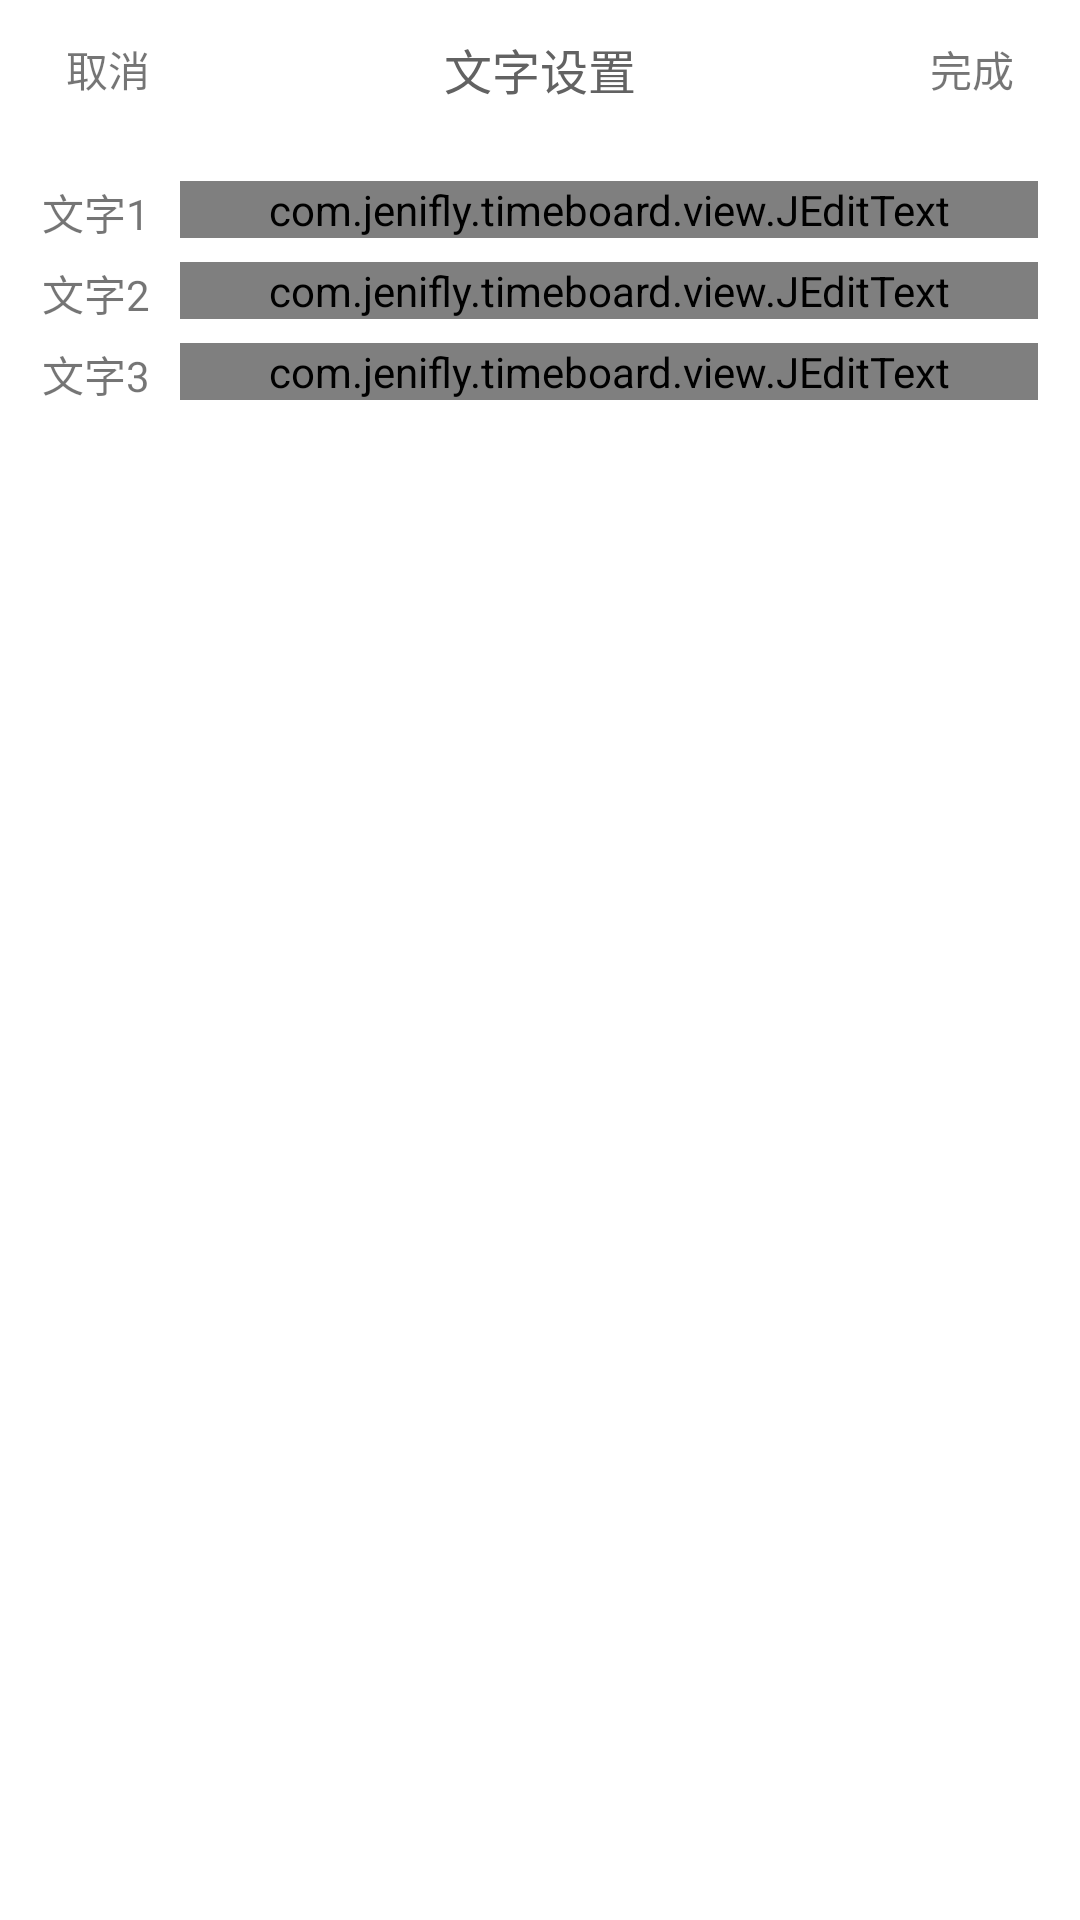

Android layout source for this screen:
<!-- AndroidManifest.xml: application theme AppTheme -->
<!-- res/layout/text_modification_popwindow.xml -->
<?xml version="1.0" encoding="utf-8"?>
<LinearLayout xmlns:android="http://schemas.android.com/apk/res/android"
    android:orientation="vertical"
    android:layout_gravity="bottom"
    android:background="@android:color/white"
    android:layout_width="match_parent"
    android:layout_height="wrap_content">

    <RelativeLayout
        android:layout_width="match_parent"
        android:paddingLeft="22dp"
        android:paddingRight="22dp"
        android:layout_height="46dp">
        <TextView
            android:id="@+id/cancelBtn"
            android:textSize="14sp"
            android:text="取消"
            android:layout_centerVertical="true"
            android:layout_width="wrap_content"
            android:layout_height="wrap_content"/>
        <TextView
            android:id="@+id/title"
            android:textSize="16sp"
            android:textColor="#626262"
            android:layout_centerInParent="true"
            android:text="文字设置"
            android:layout_width="wrap_content"
            android:layout_height="wrap_content"/>
        <TextView
            android:id="@+id/confirmBtn"
            android:textSize="14sp"
            android:text="完成"
            android:layout_centerVertical="true"
            android:layout_alignParentRight="true"
            android:layout_width="wrap_content"
            android:layout_height="wrap_content"/>
    </RelativeLayout>

    <View
        android:id="@+id/view1"
        android:layout_width="match_parent"
        android:layout_height="1px"/>

    <LinearLayout
        android:layout_width="match_parent"
        android:layout_height="wrap_content"
        android:padding="4dp"
        android:layout_marginTop="10dp"
        android:orientation="horizontal">
        <TextView
            android:id="@+id/text1"
            android:layout_width="wrap_content"
            android:layout_height="match_parent"
            android:gravity="center"
            android:layout_marginLeft="10dp"
            android:text="文字1"/>
        <com.jenifly.timeboard.view.JEditText
            android:id="@+id/text_modification1"
            android:layout_width="match_parent"
            android:layout_height="wrap_content"
            android:textCursorDrawable="@null"
            android:layout_marginLeft="10dp"
            android:layout_marginRight="10dp"/>
    </LinearLayout>
    <LinearLayout
        android:layout_width="match_parent"
        android:layout_height="wrap_content"
        android:padding="4dp"
        android:orientation="horizontal">
        <TextView
            android:id="@+id/text2"
            android:layout_width="wrap_content"
            android:layout_height="match_parent"
            android:gravity="center"
            android:layout_marginLeft="10dp"
            android:text="文字2"/>
        <com.jenifly.timeboard.view.JEditText
            android:id="@+id/text_modification2"
            android:layout_width="match_parent"
            android:layout_height="wrap_content"
            android:textCursorDrawable="@null"
            android:layout_marginLeft="10dp"
            android:layout_marginRight="10dp"/>
    </LinearLayout>
    <LinearLayout
         android:layout_width="match_parent"
         android:layout_height="wrap_content"
         android:padding="4dp"
         android:layout_marginBottom="10dp"
         android:orientation="horizontal">
        <TextView
            android:id="@+id/text3"
            android:layout_width="wrap_content"
            android:layout_height="match_parent"
            android:gravity="center"
            android:layout_marginLeft="10dp"
            android:text="文字3"/>
        <com.jenifly.timeboard.view.JEditText
            android:id="@+id/text_modification3"
            android:layout_width="match_parent"
            android:layout_height="wrap_content"
            android:textCursorDrawable="@null"
            android:layout_marginLeft="10dp"
            android:layout_marginRight="10dp"/>
</LinearLayout>
</LinearLayout>
<!-- resources referenced by this layout -->
<resources>
  <style name="AppTheme" parent="Theme.AppCompat.Light.NoActionBar">
          
          <item name="colorPrimary">@color/colorPrimary</item>
          <item name="colorPrimaryDark">@color/colorPrimaryDark</item>
          <item name="colorAccent">@color/colorAccent</item>
      </style>
  <color name="colorPrimary">#3F51B5</color>
  <color name="colorPrimaryDark">#303F9F</color>
  <color name="colorAccent">#FF4081</color>
</resources>
